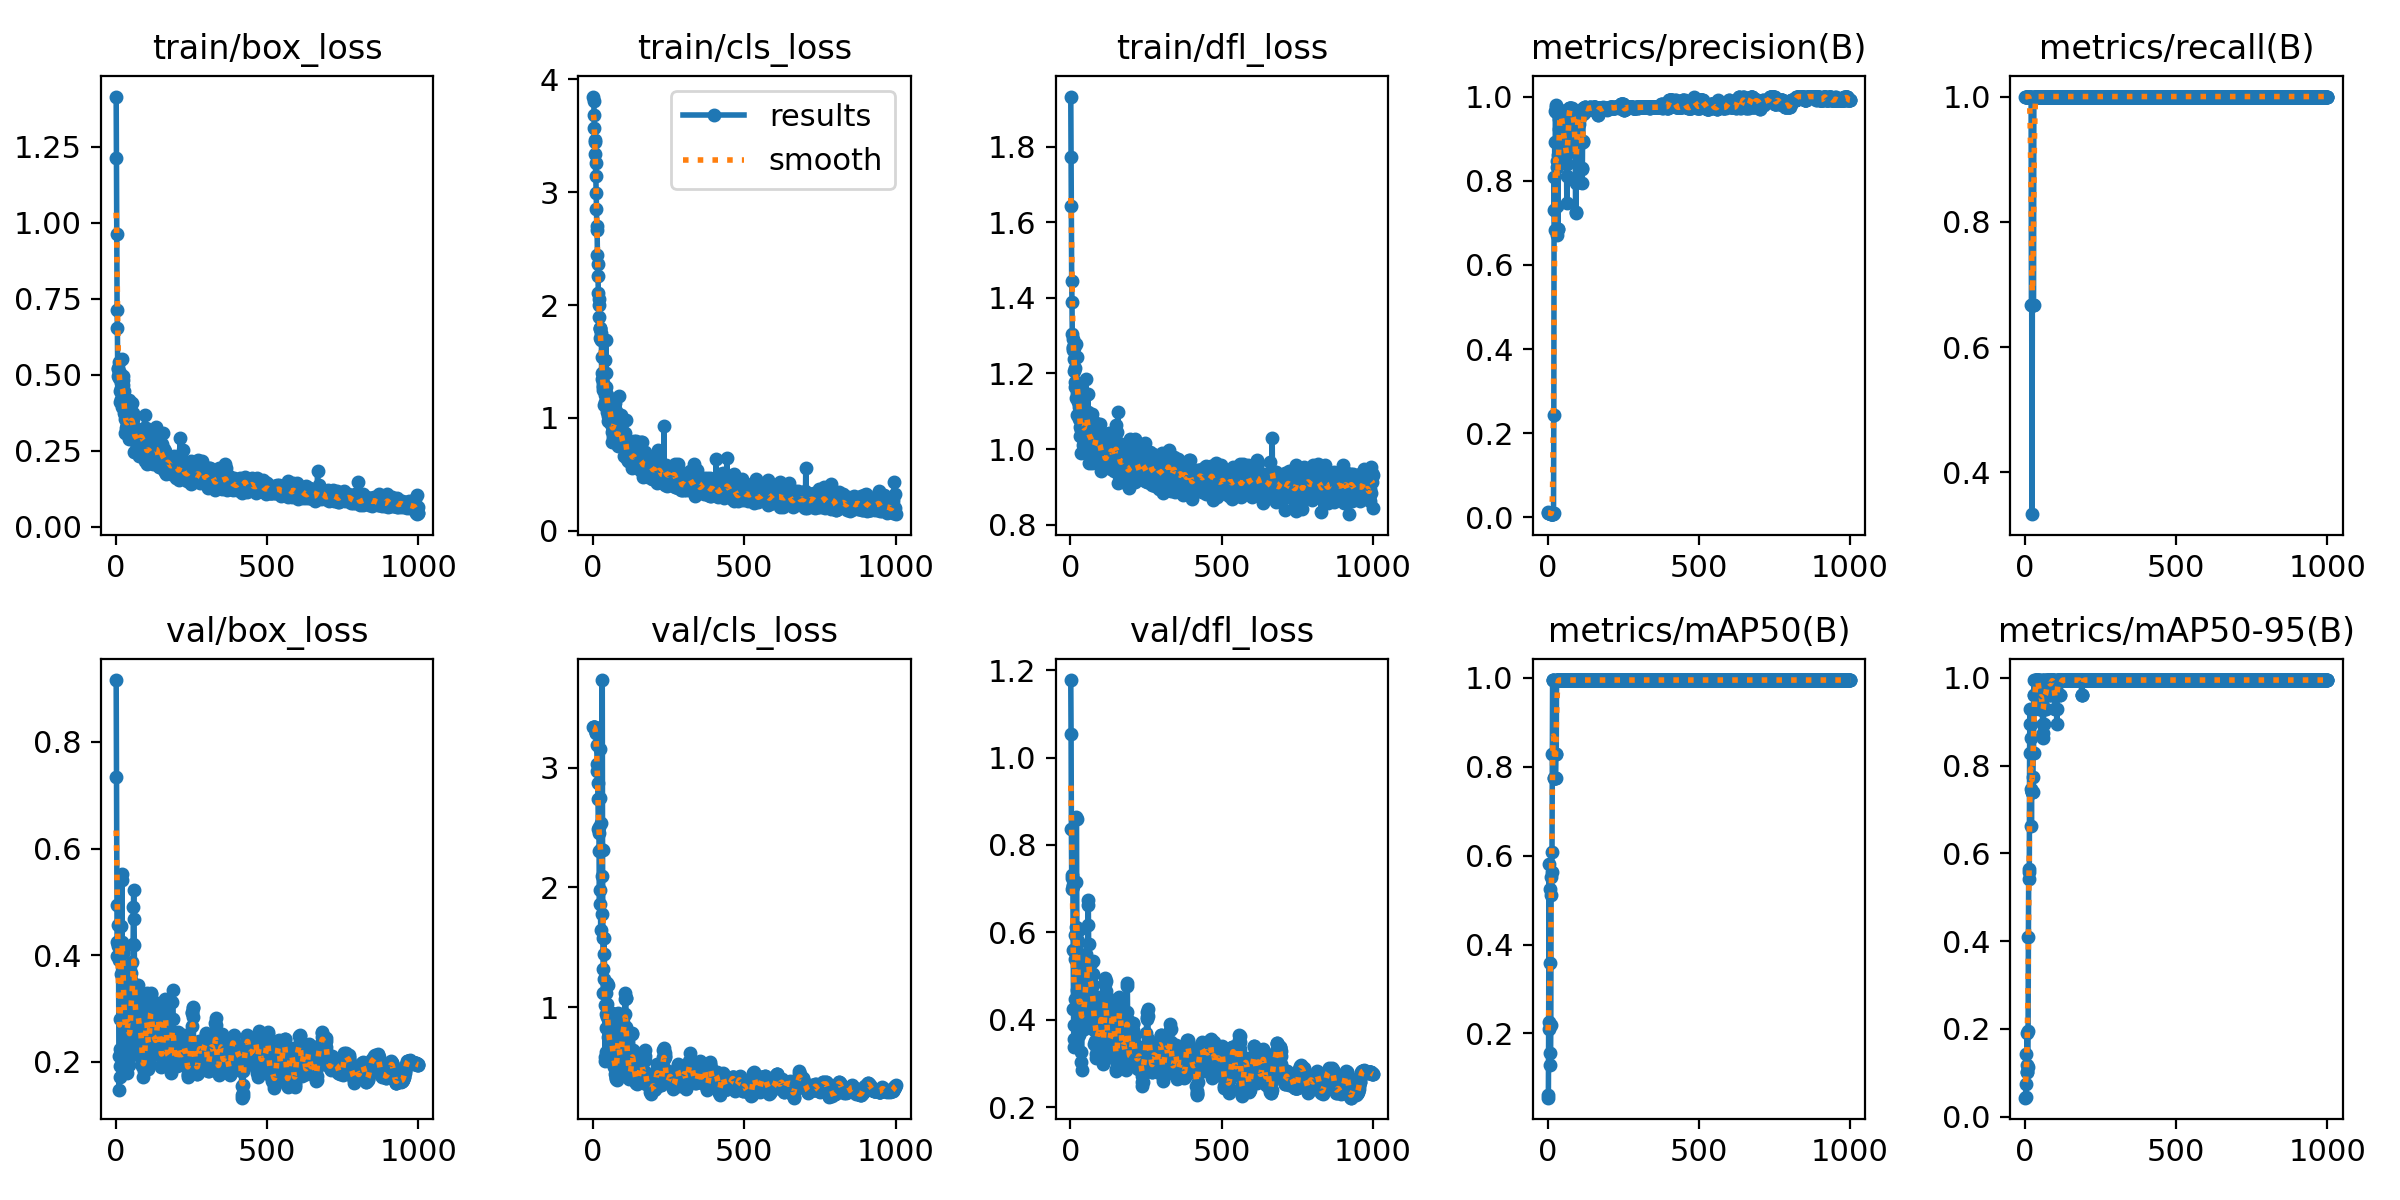

The data file committed next to this chart (first rows):
epoch, train/box_loss, train/cls_loss, train/dfl_loss, metrics/precision(B), metrics/recall(B), metrics/mAP50(B), metrics/mAP50-95(B), val/box_loss, val/cls_loss, val/dfl_loss, lr/pg0, lr/pg1, lr/pg2
1, 1.415, 3.849, 1.932, 0.01182, 1, 0.05561, 0.04307, 0.9163, 3.339, 1.177, 2.142e-05, 2.142e-05, 2.142e-05
2, 1.212, 3.805, 1.772, 0.01202, 1, 0.06265, 0.0444, 0.7352, 3.338, 1.055, 4.9931e-05, 4.9931e-05, 4.9931e-05
3, 0.9619, 3.684, 1.643, 0.01051, 1, 0.2109, 0.0731, 0.4941, 3.339, 0.8366, 7.8384e-05, 7.8384e-05, 7.8384e-05
4, 0.7119, 3.566, 1.445, 0.01079, 1, 0.5804, 0.142, 0.4242, 3.34, 0.7323, 0.0001068, 0.0001068, 0.0001068
5, 0.6551, 3.463, 1.388, 0.01082, 1, 0.2266, 0.1021, 0.3989, 3.338, 0.7002, 0.0001351, 0.0001351, 0.0001351
6, 0.5233, 3.443, 1.304, 0.01111, 1, 0.5251, 0.1906, 0.4175, 3.331, 0.7238, 0.0001634, 0.0001634, 0.0001634
7, 0.5185, 3.335, 1.291, 0.0108, 1, 0.3593, 0.1165, 0.4211, 3.32, 0.7091, 0.0001916, 0.0001916, 0.0001916
8, 0.4949, 3.263, 1.268, 0.01016, 1, 0.1552, 0.102, 0.4565, 3.317, 0.7069, 0.0002198, 0.0002198, 0.0002198
9, 0.5015, 3.141, 1.262, 0.00986, 1, 0.1292, 0.1126, 0.3906, 3.296, 0.5591, 0.0002479, 0.0002479, 0.0002479
10, 0.54, 2.994, 1.269, 0.00926, 1, 0.2193, 0.194, 0.2098, 3.292, 0.4244, 0.000276, 0.000276, 0.000276
11, 0.488, 2.854, 1.267, 0.00848, 1, 0.5119, 0.4085, 0.146, 3.284, 0.3574, 0.000304, 0.000304, 0.000304
12, 0.4883, 2.701, 1.207, 0.00805, 1, 0.5528, 0.5417, 0.1703, 3.189, 0.3371, 0.0003319, 0.0003319, 0.0003319
13, 0.506, 2.67, 1.238, 0.0079, 1, 0.5638, 0.5572, 0.1924, 3.029, 0.3894, 0.0003598, 0.0003598, 0.0003598
14, 0.4084, 2.448, 1.164, 0.00803, 1, 0.6081, 0.5638, 0.2242, 2.973, 0.4471, 0.0003877, 0.0003877, 0.0003877
15, 0.4463, 2.366, 1.177, 0.0084, 1, 0.8292, 0.8292, 0.2803, 2.869, 0.5388, 0.0004154, 0.0004154, 0.0004154
16, 0.4721, 2.254, 1.215, 0.00896, 1, 0.995, 0.9287, 0.4052, 2.734, 0.5949, 0.0004431, 0.0004431, 0.0004431
17, 0.4575, 2.103, 1.136, 0.00874, 1, 0.995, 0.8955, 0.3647, 2.484, 0.6124, 0.0004708, 0.0004708, 0.0004708
18, 0.4184, 2.004, 1.172, 0.00987, 1, 0.995, 0.8623, 0.4551, 2.452, 0.7143, 0.0004984, 0.0004984, 0.0004984
19, 0.5513, 2.056, 1.278, 0.00955, 1, 0.995, 0.8955, 0.5521, 2.502, 0.8648, 0.000526, 0.000526, 0.000526
20, 0.4539, 1.898, 1.242, 0.2442, 1, 0.8292, 0.7462, 0.5413, 2.303, 0.8599, 0.0005535, 0.0005535, 0.0005535
21, 0.392, 1.784, 1.09, 0.8099, 0.6667, 0.7739, 0.6633, 0.4251, 1.862, 0.6017, 0.0005809, 0.0005809, 0.0005809
22, 0.4822, 1.792, 1.173, 0.7293, 0.6667, 0.7739, 0.7407, 0.375, 2.747, 0.4677, 0.0006083, 0.0006083, 0.0006083
23, 0.4674, 1.795, 1.149, 0.8919, 0.3333, 0.7739, 0.7407, 0.3382, 3.158, 0.4515, 0.0006356, 0.0006356, 0.0006356
24, 0.4202, 1.712, 1.123, 0.6824, 0.6667, 0.7739, 0.7407, 0.4038, 1.979, 0.529, 0.0006629, 0.0006629, 0.0006629
25, 0.4945, 1.706, 1.175, 0.9647, 0.6667, 0.7739, 0.7407, 0.406, 1.643, 0.5803, 0.0006901, 0.0006901, 0.0006901
26, 0.445, 1.693, 1.167, 0.9763, 0.6667, 0.7739, 0.7739, 0.3077, 2.534, 0.4772, 0.0006963, 0.0006963, 0.0006963
27, 0.4162, 1.751, 1.151, 0.9802, 0.6667, 0.8292, 0.8292, 0.2428, 2.324, 0.3661, 0.0006956, 0.0006956, 0.0006956
28, 0.3754, 1.396, 1.112, 0.9644, 0.6667, 0.8292, 0.8292, 0.2484, 1.775, 0.3714, 0.0006949, 0.0006949, 0.0006949
29, 0.3527, 1.537, 1.08, 0.6705, 1, 0.995, 0.9618, 0.2553, 2.098, 0.4028, 0.0006942, 0.0006942, 0.0006942
30, 0.3091, 1.347, 1.034, 0.7409, 1, 0.995, 0.995, 0.2364, 3.73, 0.3819, 0.0006935, 0.0006935, 0.0006935
31, 0.367, 1.308, 1.111, 0.8476, 1, 0.995, 0.9618, 0.2621, 2.309, 0.4467, 0.0006928, 0.0006928, 0.0006928
32, 0.4063, 1.245, 1.085, 0.8336, 1, 0.995, 0.9618, 0.3146, 1.573, 0.5234, 0.0006921, 0.0006921, 0.0006921
33, 0.3653, 1.283, 1.059, 0.6844, 1, 0.995, 0.9287, 0.3675, 1.317, 0.608, 0.0006914, 0.0006914, 0.0006914
34, 0.324, 1.269, 1.05, 0.6846, 1, 0.995, 0.995, 0.2819, 1.12, 0.4834, 0.0006907, 0.0006907, 0.0006907
35, 0.3094, 1.118, 0.9898, 0.8621, 1, 0.995, 0.995, 0.1898, 1.237, 0.3258, 0.00069, 0.00069, 0.00069
36, 0.3326, 1.262, 1.038, 0.9226, 1, 0.995, 0.995, 0.1916, 1.574, 0.3032, 0.0006893, 0.0006893, 0.0006893
37, 0.3332, 1.248, 1.086, 0.9474, 1, 0.995, 0.995, 0.1784, 1.447, 0.2864, 0.0006886, 0.0006886, 0.0006886
38, 0.3323, 1.206, 1.042, 0.9613, 1, 0.995, 0.995, 0.254, 1.017, 0.3766, 0.0006879, 0.0006879, 0.0006879
39, 0.3854, 1.509, 1.111, 0.9636, 1, 0.995, 0.995, 0.3369, 0.5815, 0.4951, 0.0006871, 0.0006871, 0.0006871
40, 0.3306, 1.142, 1.01, 0.9689, 1, 0.995, 0.995, 0.3512, 0.5523, 0.5251, 0.0006864, 0.0006864, 0.0006864
41, 0.3194, 1.277, 1.06, 0.9625, 1, 0.995, 0.995, 0.3104, 0.6225, 0.4627, 0.0006857, 0.0006857, 0.0006857
42, 0.4152, 1.693, 1.119, 0.963, 1, 0.995, 0.995, 0.2793, 0.8271, 0.4219, 0.000685, 0.000685, 0.000685
43, 0.3522, 1.393, 1.069, 0.9579, 1, 0.995, 0.995, 0.2597, 0.9401, 0.3949, 0.0006843, 0.0006843, 0.0006843
44, 0.3176, 1.218, 1.015, 0.9565, 1, 0.995, 0.995, 0.2245, 1.116, 0.3787, 0.0006836, 0.0006836, 0.0006836
45, 0.2869, 1.13, 1.021, 0.9541, 1, 0.995, 0.995, 0.1934, 1.198, 0.3895, 0.0006829, 0.0006829, 0.0006829
46, 0.3284, 1.056, 1.037, 0.9583, 1, 0.995, 0.995, 0.2101, 1.027, 0.4276, 0.0006822, 0.0006822, 0.0006822
47, 0.3658, 1.204, 1.104, 0.951, 1, 0.995, 0.9618, 0.2155, 0.9211, 0.4386, 0.0006815, 0.0006815, 0.0006815
48, 0.3017, 1.016, 1.034, 0.9408, 1, 0.995, 0.9287, 0.2545, 1.183, 0.4308, 0.0006808, 0.0006808, 0.0006808
49, 0.3081, 0.9717, 1.065, 0.9229, 1, 0.995, 0.9287, 0.3117, 0.7539, 0.487, 0.0006801, 0.0006801, 0.0006801
50, 0.3549, 1.07, 1.055, 0.9024, 1, 0.995, 0.9618, 0.3532, 0.6357, 0.5273, 0.0006794, 0.0006794, 0.0006794
51, 0.4057, 1.139, 1.144, 0.9305, 1, 0.995, 0.9287, 0.367, 0.7159, 0.5366, 0.0006787, 0.0006787, 0.0006787
52, 0.4079, 1.089, 1.184, 0.9499, 1, 0.995, 0.9618, 0.3861, 0.7799, 0.5514, 0.0006779, 0.0006779, 0.0006779
53, 0.2964, 1.161, 1.025, 0.895, 1, 0.995, 0.9618, 0.2914, 0.781, 0.4526, 0.0006772, 0.0006772, 0.0006772
54, 0.3554, 1.025, 1.088, 0.8803, 1, 0.995, 0.995, 0.2613, 0.7823, 0.4071, 0.0006765, 0.0006765, 0.0006765
55, 0.3353, 1.119, 1.054, 0.9198, 1, 0.995, 0.995, 0.247, 0.7305, 0.3953, 0.0006758, 0.0006758, 0.0006758
56, 0.3128, 1.055, 1.023, 0.8516, 1, 0.995, 0.9618, 0.2863, 0.6054, 0.4586, 0.0006751, 0.0006751, 0.0006751
57, 0.3725, 1.09, 1.147, 0.8995, 1, 0.995, 0.9287, 0.4215, 0.6324, 0.6173, 0.0006744, 0.0006744, 0.0006744
58, 0.3525, 1.026, 1.098, 0.8557, 1, 0.995, 0.8955, 0.4898, 0.6577, 0.6731, 0.0006737, 0.0006737, 0.0006737
59, 0.3142, 1.137, 1.02, 0.8971, 1, 0.995, 0.8623, 0.5223, 0.6335, 0.6637, 0.000673, 0.000673, 0.000673
60, 0.327, 0.9418, 1.057, 0.9432, 1, 0.995, 0.8734, 0.4671, 0.7515, 0.5731, 0.0006723, 0.0006723, 0.0006723
... 940 more rows
